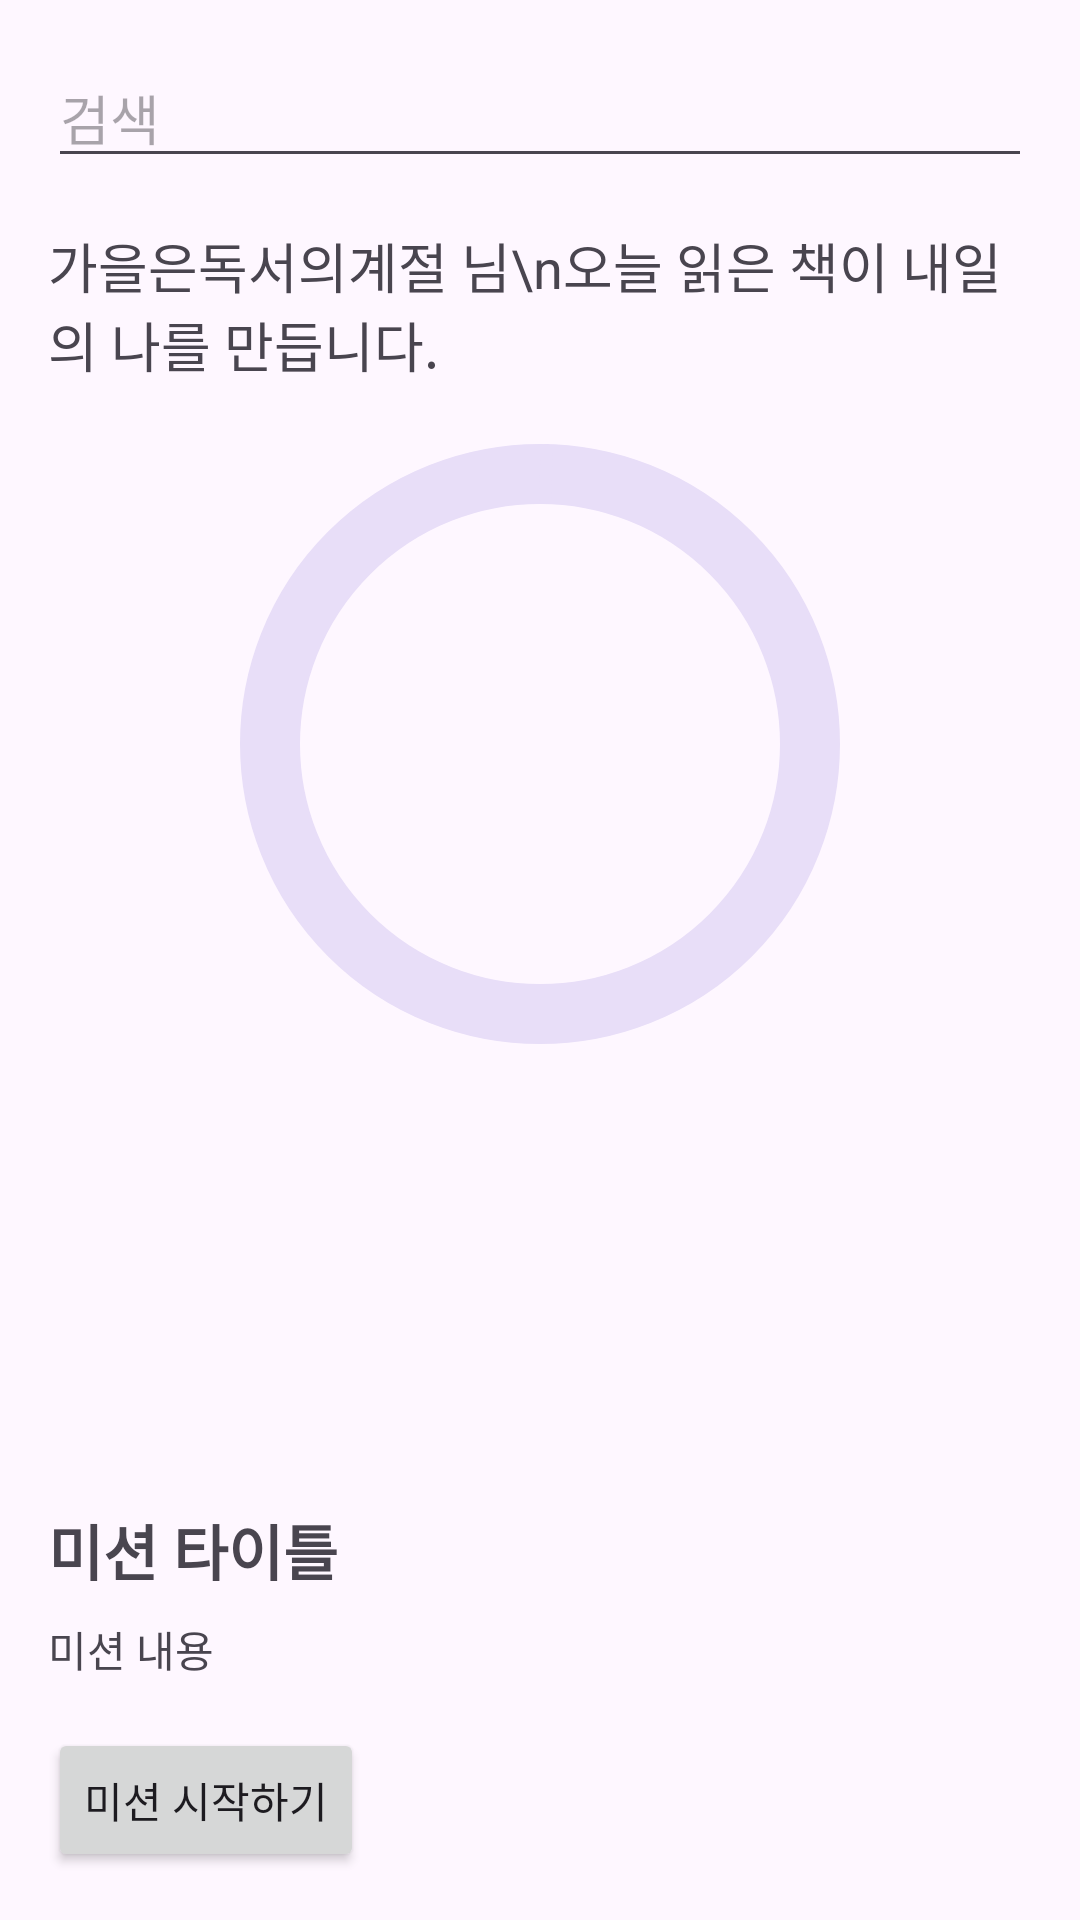

The Android layout XML behind this screen, and the referenced resources:
<!-- AndroidManifest.xml: application theme Theme.Bookie -->
<!-- res/layout/activity_home.xml -->
<?xml version="1.0" encoding="utf-8"?>
<androidx.constraintlayout.widget.ConstraintLayout xmlns:android="http://schemas.android.com/apk/res/android"
    xmlns:app="http://schemas.android.com/apk/res-auto"
    xmlns:tools="http://schemas.android.com/tools"
    android:layout_width="match_parent"
    android:layout_height="match_parent"
    tools:context=".HomeActivity">

    
    <EditText
        android:id="@+id/search_bar"
        android:layout_width="0dp"
        android:layout_height="wrap_content"
        android:hint="검색"
        app:layout_constraintTop_toTopOf="parent"
        app:layout_constraintStart_toStartOf="parent"
        app:layout_constraintEnd_toEndOf="parent"
        android:layout_margin="16dp"/>

    
    <TextView
        android:id="@+id/greeting_text"
        android:layout_width="0dp"
        android:layout_height="wrap_content"
        android:text="가을은독서의계절 님\n오늘 읽은 책이 내일의 나를 만듭니다."
        android:textSize="18sp"
        app:layout_constraintTop_toBottomOf="@id/search_bar"
        app:layout_constraintStart_toStartOf="parent"
        app:layout_constraintEnd_toEndOf="parent"
        android:layout_margin="16dp"/>

    
    <com.google.android.material.progressindicator.CircularProgressIndicator
        android:id="@+id/goal_ring"
        android:layout_width="200dp"
        android:layout_height="200dp"
        android:layout_marginTop="16dp"
        android:progress="50"
        android:max="100"
        app:indicatorSize="200dp"
        app:trackThickness="20dp"
        app:layout_constraintTop_toBottomOf="@id/greeting_text"
        app:layout_constraintStart_toStartOf="parent"
        app:layout_constraintEnd_toEndOf="parent"/>

    
    <androidx.recyclerview.widget.RecyclerView
        android:id="@+id/book_list"
        android:layout_width="0dp"
        android:layout_height="0dp"
        app:layout_constraintTop_toBottomOf="@id/goal_ring"
        app:layout_constraintStart_toStartOf="parent"
        app:layout_constraintEnd_toEndOf="parent"
        app:layout_constraintBottom_toTopOf="@id/mission_layout"
        android:layout_margin="16dp"/>

    
    <LinearLayout
        android:id="@+id/mission_layout"
        android:layout_width="0dp"
        android:layout_height="wrap_content"
        android:orientation="vertical"
        app:layout_constraintBottom_toBottomOf="parent"
        app:layout_constraintStart_toStartOf="parent"
        app:layout_constraintEnd_toEndOf="parent"
        android:layout_margin="16dp">

        <TextView
            android:id="@+id/mission_title"
            android:layout_width="wrap_content"
            android:layout_height="wrap_content"
            android:text="미션 타이틀"
            android:textSize="20sp"
            android:textStyle="bold"/>

        <TextView
            android:id="@+id/mission_content"
            android:layout_width="wrap_content"
            android:layout_height="wrap_content"
            android:text="미션 내용"
            android:layout_marginTop="8dp"/>

        <Button
            android:id="@+id/btn_start_mission"
            android:layout_width="wrap_content"
            android:layout_height="wrap_content"
            android:text="미션 시작하기"
            android:layout_marginTop="16dp"/>
    </LinearLayout>

</androidx.constraintlayout.widget.ConstraintLayout>
<!-- resources referenced by this layout -->
<resources>
  <style name="Theme.Bookie" parent="Base.Theme.Bookie" />
  <style name="Base.Theme.Bookie" parent="Theme.Material3.DayNight.NoActionBar">
          
          
          <item name="colorPrimary">@color/mainColor</item> 
          <item name="colorPrimaryVariant">@color/mainColor</item> 
          <item name="colorOnPrimary">@android:color/white</item> 
      </style>
  <color name="mainColor">#8F6464</color>
</resources>
